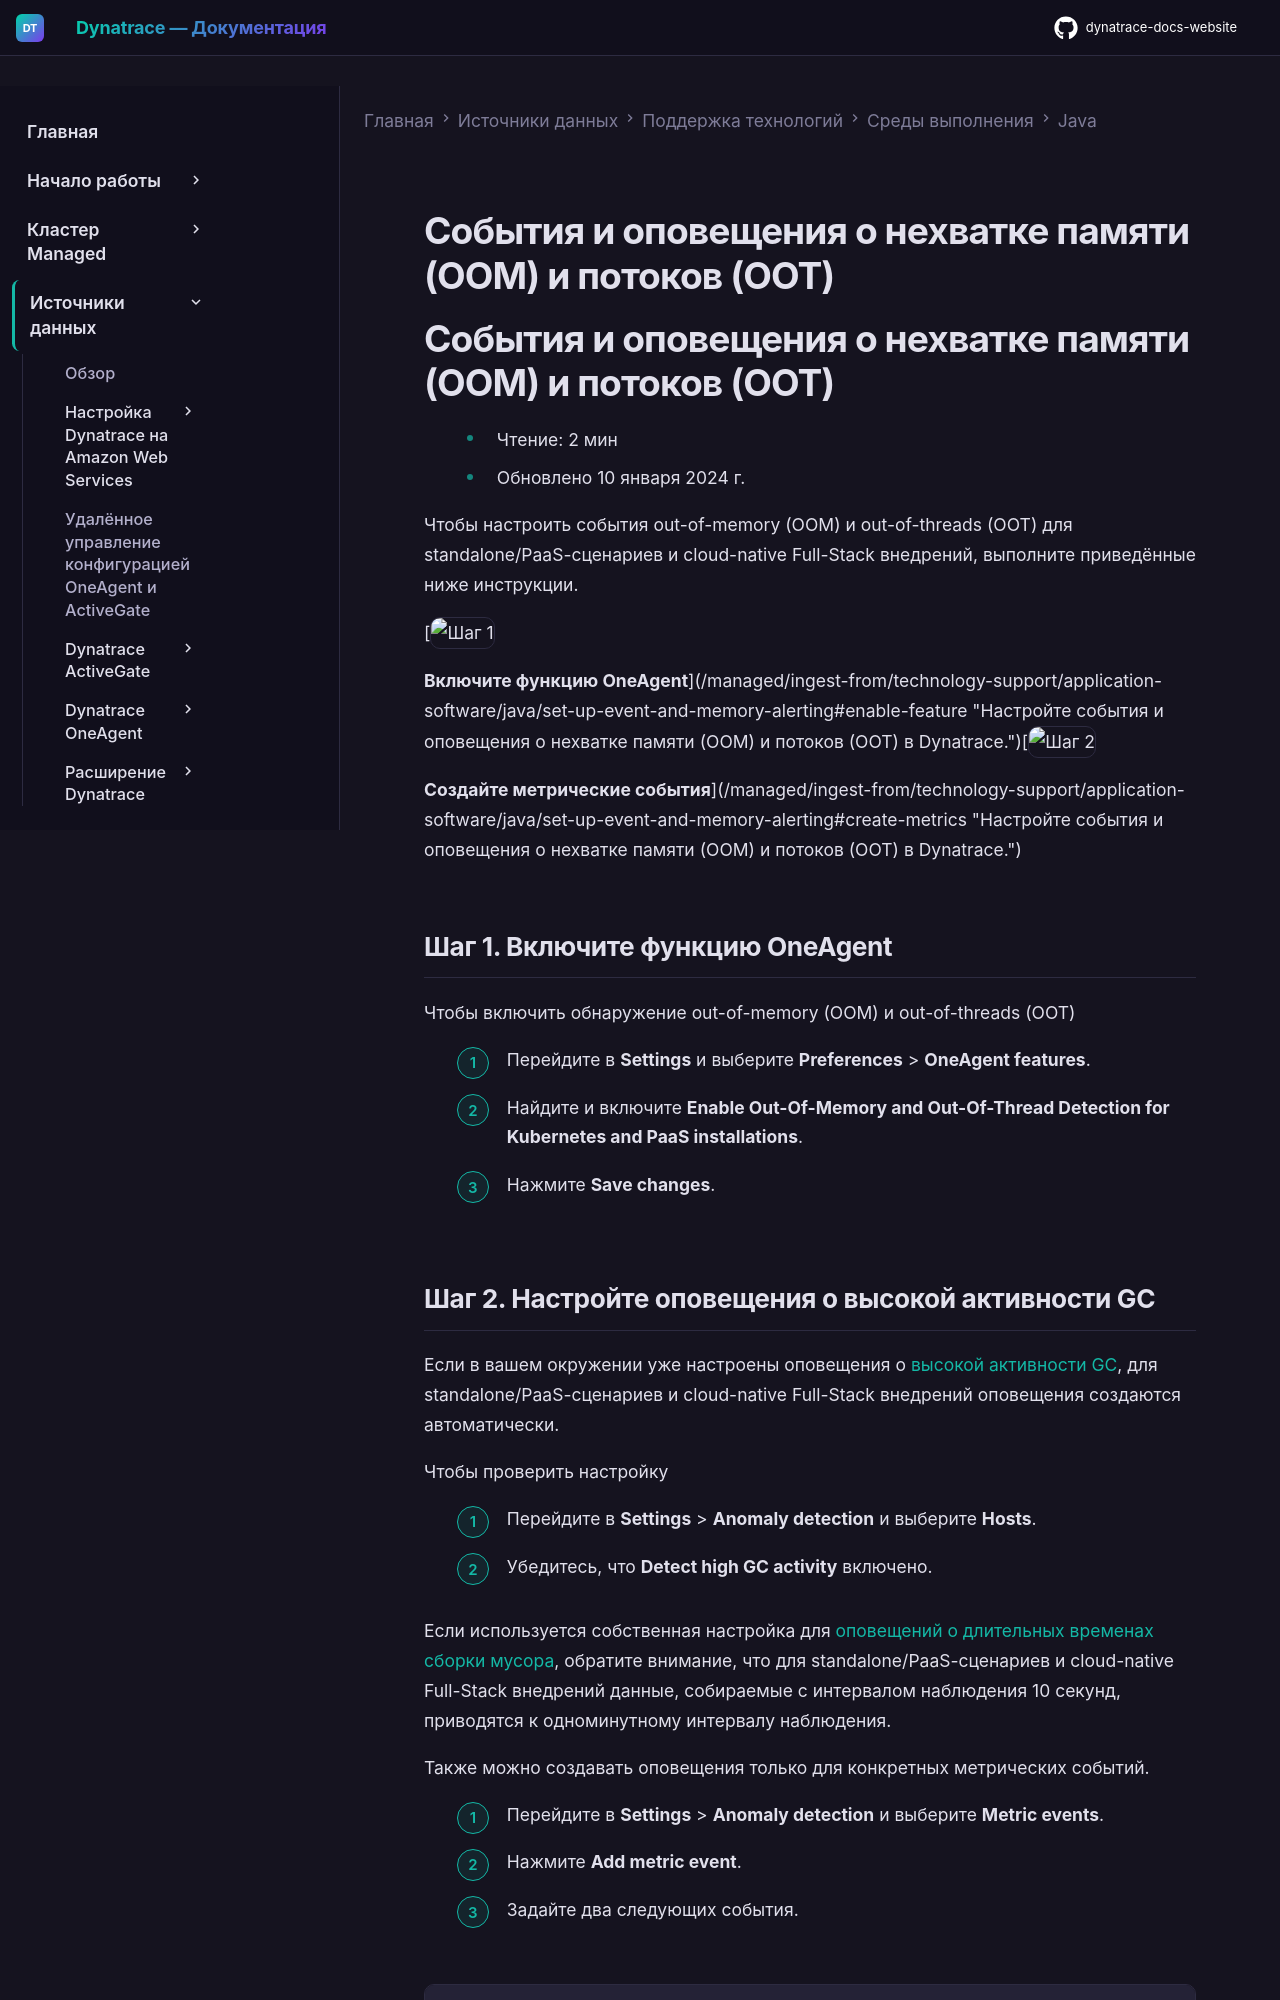

repository: Yerkebulan-Ardabayev/dynatrace-docs-website · page: managed-ru/ingest-from/technology-support/application-software/java/set-up-event-and-memory-alerting/index.html · generator: mkdocs

---
title: События и оповещения о нехватке памяти (OOM) и потоков (OOT)
source: https://docs.dynatrace.com/managed/ingest-from/technology-support/application-software/java/set-up-event-and-memory-alerting
scraped: 2026-05-12T12:04:28.243185
---

# События и оповещения о нехватке памяти (OOM) и потоков (OOT)

# События и оповещения о нехватке памяти (OOM) и потоков (OOT)

* Чтение: 2 мин
* Обновлено 10 января 2024 г.

Чтобы настроить события out-of-memory (OOM) и out-of-threads (OOT) для standalone/PaaS-сценариев и cloud-native Full-Stack внедрений, выполните приведённые ниже инструкции.

[![Шаг 1](https://dt-cdn.net/images/step-1-086e22066c.svg "Шаг 1")

**Включите функцию OneAgent**](/managed/ingest-from/technology-support/application-software/java/set-up-event-and-memory-alerting#enable-feature "Настройте события и оповещения о нехватке памяти (OOM) и потоков (OOT) в Dynatrace.")[![Шаг 2](https://dt-cdn.net/images/step-2-1a1384627e.svg "Шаг 2")

**Создайте метрические события**](/managed/ingest-from/technology-support/application-software/java/set-up-event-and-memory-alerting#create-metrics "Настройте события и оповещения о нехватке памяти (OOM) и потоков (OOT) в Dynatrace.")

## Шаг 1. Включите функцию OneAgent

Чтобы включить обнаружение out-of-memory (OOM) и out-of-threads (OOT)

1. Перейдите в **Settings** и выберите **Preferences** > **OneAgent features**.
2. Найдите и включите **Enable Out-Of-Memory and Out-Of-Thread Detection for Kubernetes and PaaS installations**.
3. Нажмите **Save changes**.
